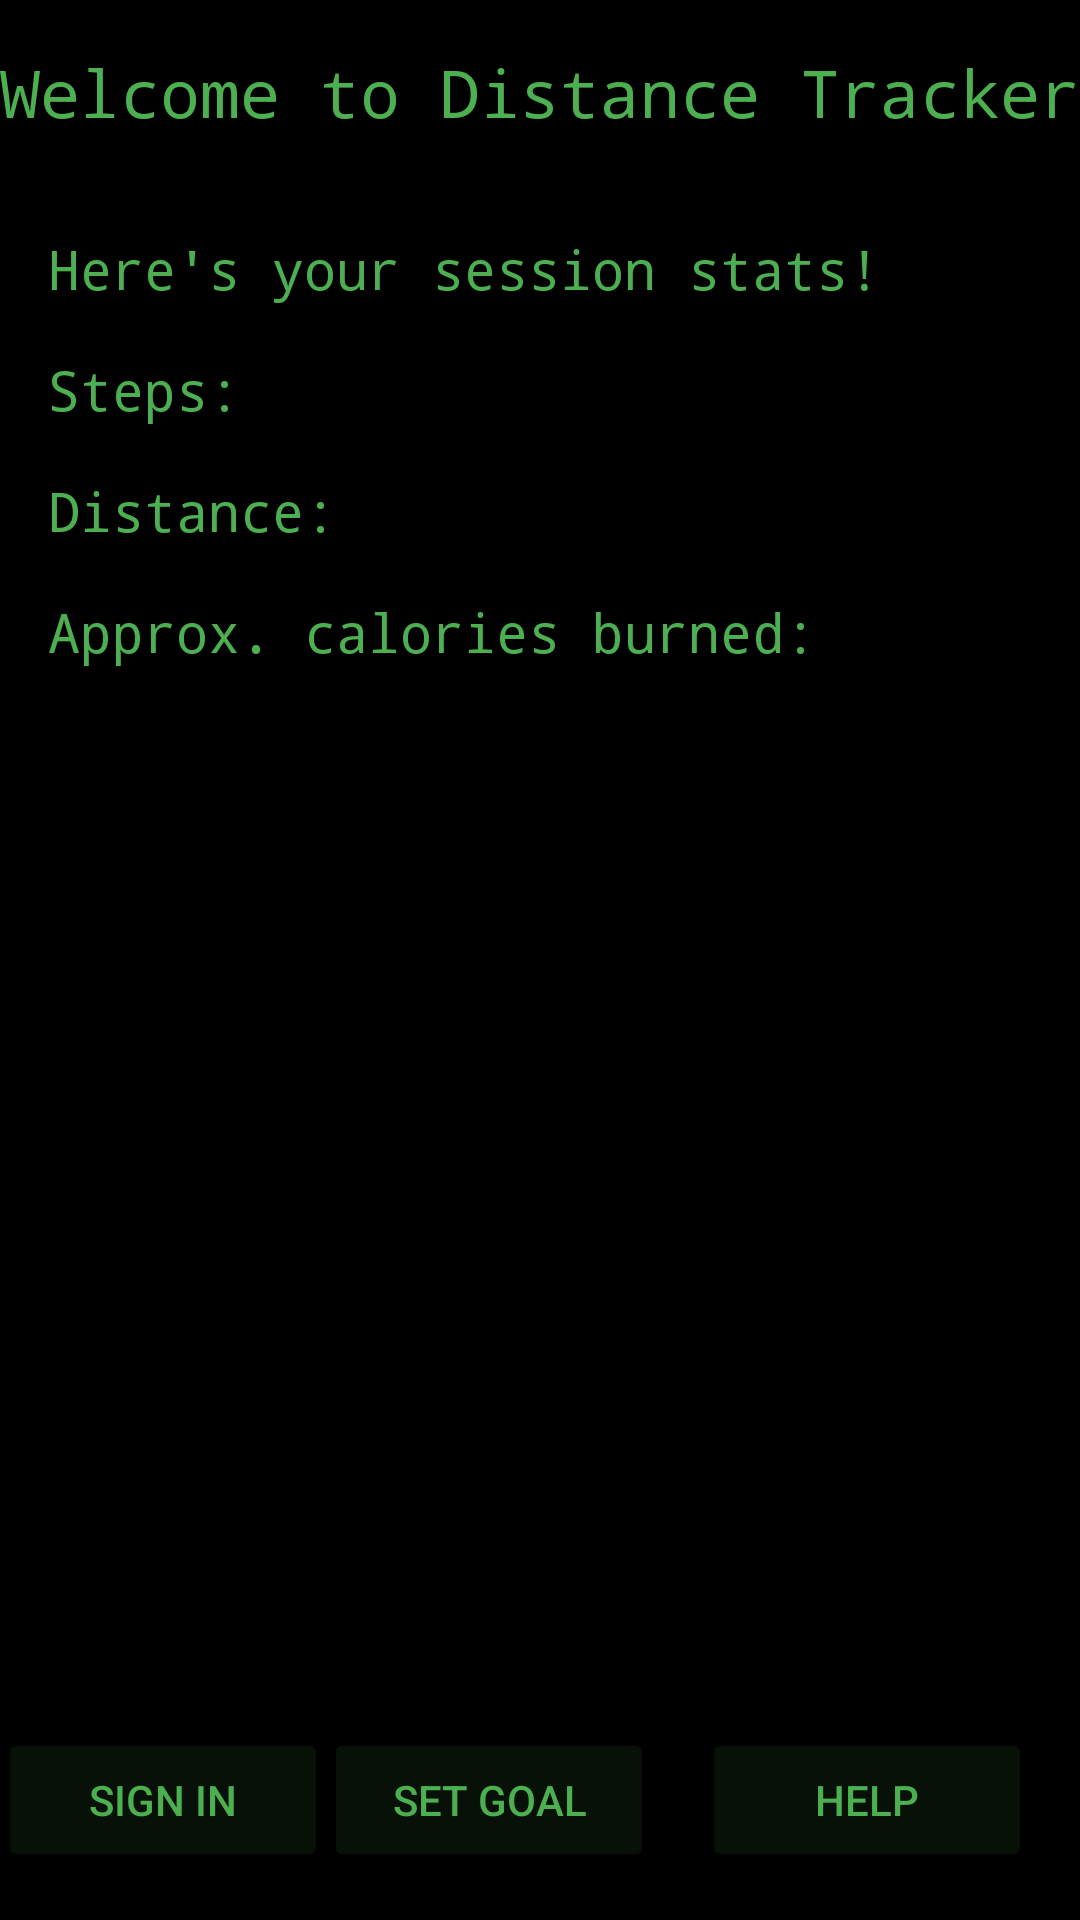

Write the Android layout XML for this screen, with the resource values it uses.
<!-- AndroidManifest.xml: application theme Theme.SaundWalkingApp -->
<!-- res/layout/activity_main2.xml -->
<?xml version="1.0" encoding="utf-8"?>
<androidx.constraintlayout.widget.ConstraintLayout xmlns:android="http://schemas.android.com/apk/res/android"
    xmlns:app="http://schemas.android.com/apk/res-auto"
    xmlns:tools="http://schemas.android.com/tools"
    android:id="@+id/main2"
    android:layout_width="match_parent"
    android:layout_height="match_parent"
    android:background="#000000"
    tools:context=".MainActivity2">

    <TextView
        android:id="@+id/welcome_msg"
        android:layout_width="wrap_content"
        android:layout_height="wrap_content"
        android:layout_marginTop="16dp"
        android:text="Welcome to Distance Tracker"
        android:textAlignment="center"
        android:textColor="#4CAF50"
        android:textSize="22sp"
        android:typeface="monospace"
        app:layout_constraintEnd_toEndOf="parent"
        app:layout_constraintStart_toStartOf="parent"
        app:layout_constraintTop_toTopOf="parent" />

    <TextView
        android:id="@+id/sessionStatsTxt"
        android:layout_width="wrap_content"
        android:layout_height="wrap_content"
        android:layout_marginStart="16dp"
        android:layout_marginTop="32dp"
        android:text="Here's your session stats!"
        android:textAlignment="center"
        android:textColor="#4CAF50"
        android:textSize="18sp"
        android:typeface="monospace"
        app:layout_constraintStart_toStartOf="parent"
        app:layout_constraintTop_toBottomOf="@+id/welcome_msg" />

    <Button
        android:id="@+id/sign_in_button"
        android:layout_width="110dp"
        android:layout_height="48dp"
        android:layout_marginStart="16dp"
        android:layout_marginEnd="16dp"
        android:layout_marginBottom="16dp"
        android:backgroundTint="#194CAF50"
        android:text="SIGN IN"
        android:textColor="#4CAF50"
        app:layout_constraintBottom_toBottomOf="parent"
        app:layout_constraintEnd_toStartOf="@+id/goal_button"
        app:layout_constraintStart_toStartOf="parent" />

    <Button
        android:id="@+id/goal_button"
        android:layout_width="110dp"
        android:layout_height="48dp"
        android:layout_marginEnd="16dp"
        android:layout_marginBottom="16dp"
        android:backgroundTint="#194CAF50"
        android:text="SET GOAL"
        android:textColor="#4CAF50"
        app:layout_constraintBottom_toBottomOf="parent"
        app:layout_constraintEnd_toStartOf="@+id/help_button" />

    <Button
        android:id="@+id/help_button"
        android:layout_width="110dp"
        android:layout_height="48dp"
        android:layout_marginEnd="16dp"
        android:layout_marginBottom="16dp"
        android:backgroundTint="#194CAF50"
        android:onClick="this"
        android:text="HELP"

        android:textColor="#4CAF50"
        app:layout_constraintBottom_toBottomOf="parent"
        app:layout_constraintEnd_toEndOf="parent"
        tools:ignore="OnClick" />

    <TextView
        android:id="@+id/stepsToday"
        android:layout_width="wrap_content"
        android:layout_height="wrap_content"
        android:layout_marginStart="16dp"
        android:layout_marginTop="16dp"
        android:text="Steps:"
        android:textAlignment="center"
        android:textColor="#4CAF50"
        android:textSize="18sp"
        android:typeface="monospace"
        app:layout_constraintStart_toStartOf="parent"
        app:layout_constraintTop_toBottomOf="@+id/sessionStatsTxt" />

    <TextView
        android:id="@+id/caloriesToday"
        android:layout_width="wrap_content"
        android:layout_height="wrap_content"
        android:layout_marginStart="16dp"
        android:layout_marginTop="16dp"
        android:text="Approx. calories burned:"
        android:textAlignment="center"
        android:textColor="#4CAF50"
        android:textSize="18sp"
        android:typeface="monospace"
        app:layout_constraintStart_toStartOf="parent"
        app:layout_constraintTop_toBottomOf="@+id/distanceToday" />

    <TextView
        android:id="@+id/distanceToday"
        android:layout_width="wrap_content"
        android:layout_height="wrap_content"
        android:layout_marginStart="16dp"
        android:layout_marginTop="16dp"
        android:text="Distance:"
        android:textAlignment="center"
        android:textColor="#4CAF50"
        android:textSize="18sp"
        android:typeface="monospace"
        app:layout_constraintStart_toStartOf="parent"
        app:layout_constraintTop_toBottomOf="@+id/stepsToday" />

    <FrameLayout
        android:id="@+id/goalTxtContainer"
        android:layout_width="380dp"
        android:layout_height="200dp"
        android:layout_marginTop="415dp"
        app:layout_constraintBottom_toBottomOf="parent"
        app:layout_constraintEnd_toEndOf="parent"
        app:layout_constraintStart_toStartOf="parent"
        app:layout_constraintTop_toTopOf="parent">

    </FrameLayout>

    <FrameLayout
        android:id="@+id/helpContainer1"
        android:layout_width="385dp"
        android:layout_height="580dp"
        app:layout_constraintBottom_toBottomOf="parent"
        app:layout_constraintEnd_toEndOf="parent"
        app:layout_constraintStart_toStartOf="parent"
        app:layout_constraintTop_toTopOf="parent">

    </FrameLayout>

    <FrameLayout
        android:id="@+id/goalContainer"
        android:layout_width="380dp"
        android:layout_height="100dp"
        android:layout_marginBottom="50dp"
        app:layout_constraintBottom_toBottomOf="parent"
        app:layout_constraintEnd_toEndOf="parent"
        app:layout_constraintStart_toStartOf="parent"
        app:layout_constraintTop_toTopOf="parent" />


</androidx.constraintlayout.widget.ConstraintLayout>
<!-- resources referenced by this layout -->
<resources>
  <style name="Theme.SaundWalkingApp" parent="Theme.MaterialComponents.DayNight.DarkActionBar">
          
          <item name="colorPrimary">@color/purple_500</item>
          <item name="colorPrimaryVariant">@color/purple_700</item>
          <item name="colorOnPrimary">@color/white</item>
          
          <item name="colorSecondary">@color/teal_200</item>
          <item name="colorSecondaryVariant">@color/teal_700</item>
          <item name="colorOnSecondary">@color/black</item>
          
          <item name="android:statusBarColor" tools:targetApi="l">?attr/colorPrimaryVariant</item>
          
      </style>
  <!-- not gathered from this repository: default colours our renderer supplied (Android Studio template values) -->
  <color name="purple_500">#FF6200EE</color>
  <color name="purple_700">#FF3700B3</color>
  <color name="teal_200">#FF03DAC5</color>
  <color name="teal_700">#FF018786</color>
  <color name="black">#FF000000</color>
  <color name="white">#FFFFFFFF</color>
</resources>
